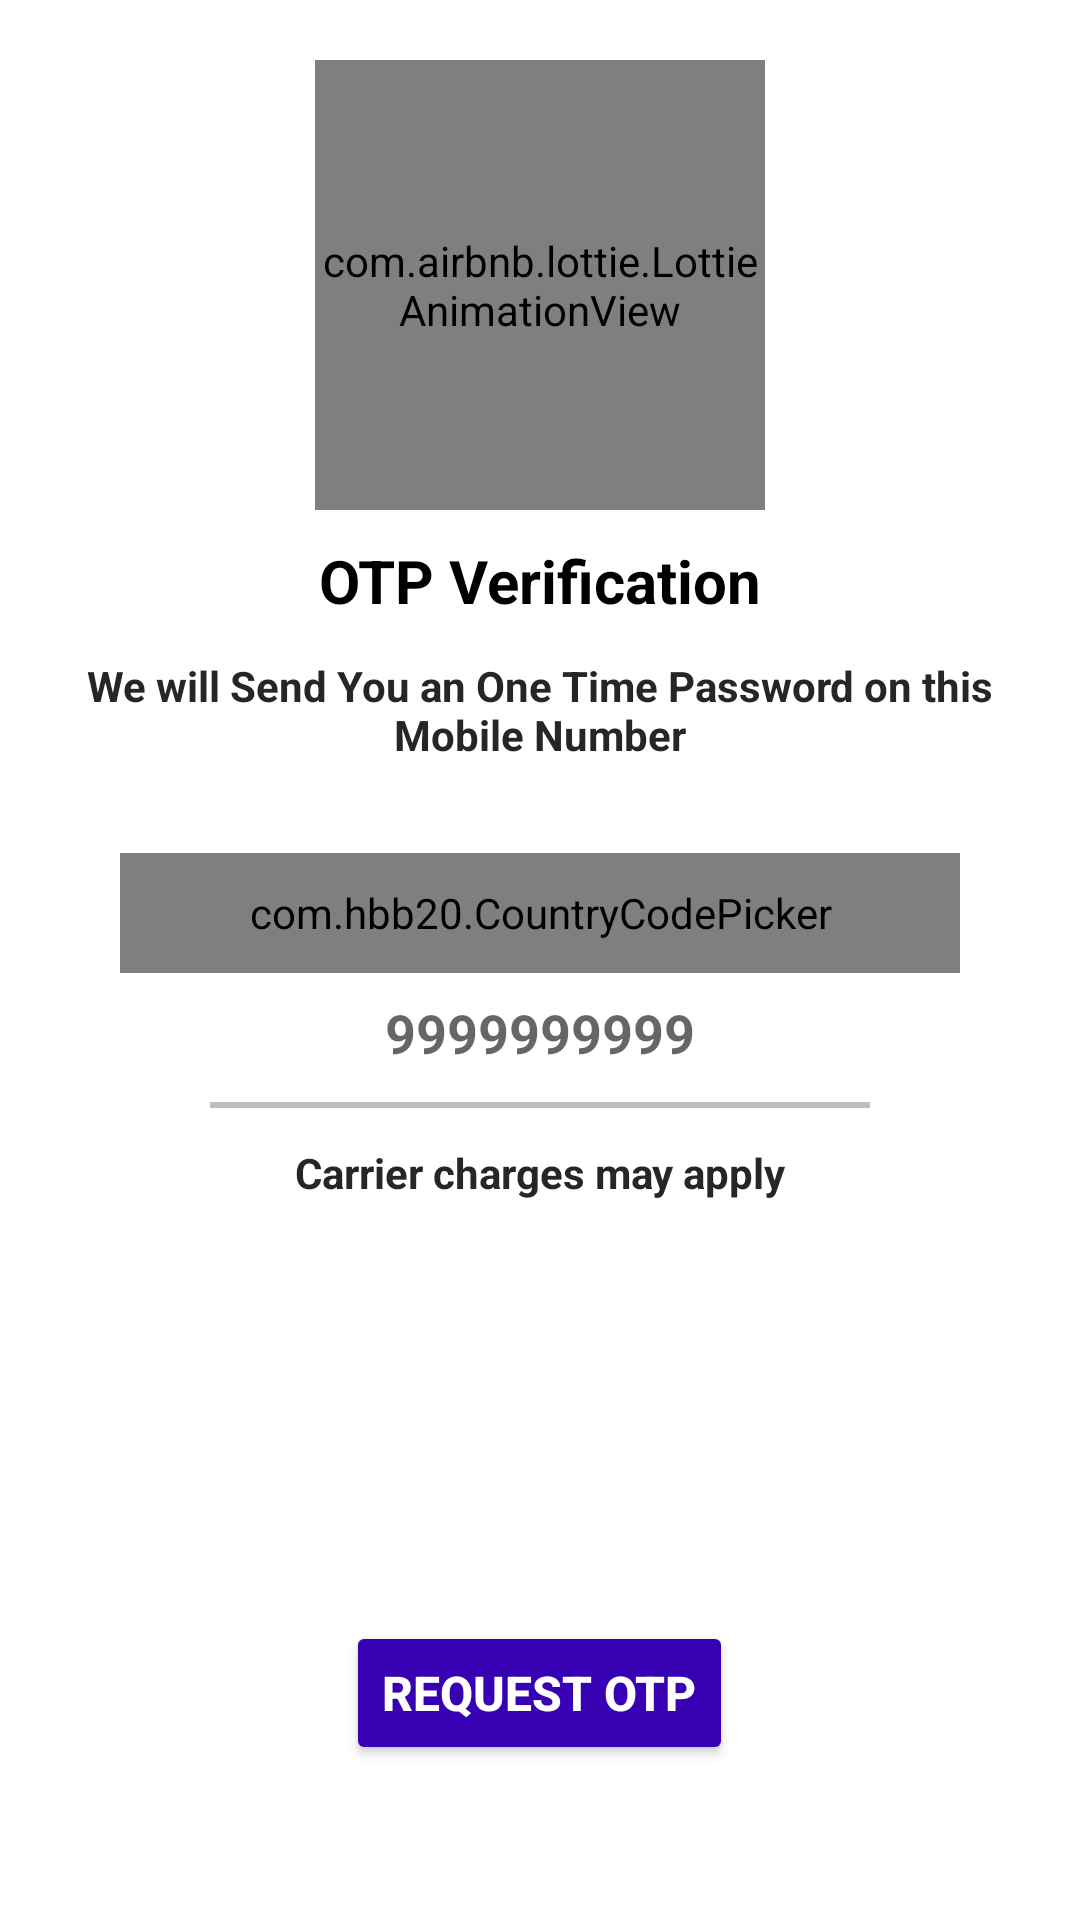

The Android layout XML behind this screen, and the referenced resources:
<!-- AndroidManifest.xml: fallback theme Theme.MaterialComponents.DayNight.NoActionBar -->
<!-- res/layout/activity_enterring_otp.xml -->
<?xml version="1.0" encoding="utf-8"?>
<ScrollView
    xmlns:android="http://schemas.android.com/apk/res/android"
    xmlns:app="http://schemas.android.com/apk/res-auto"
    xmlns:tools="http://schemas.android.com/tools"
    android:layout_width="match_parent"
    android:layout_height="match_parent"
    tools:context="com.shivamsingh.Activities.EnterringOTP"
    android:background="@color/white">

    <LinearLayout
        android:layout_width="match_parent"
        android:layout_height="wrap_content"
        android:gravity="center_horizontal"
        android:layout_marginTop="20dp"
        android:orientation="vertical">


        <com.airbnb.lottie.LottieAnimationView
            android:layout_width="150dp"
            android:layout_height="150dp"
            android:id="@+id/animation_view"
            app:lottie_rawRes="@raw/paper"
            app:lottie_autoPlay="true"
            app:lottie_loop="true"/>


        <TextView
            android:layout_width="wrap_content"
            android:layout_height="wrap_content"
            android:layout_marginTop="10dp"
            android:text="@string/otp_verification"
            android:textColor="@color/black"
            android:textSize="20sp"
            android:textStyle="bold"/>

        <TextView
            android:layout_width="match_parent"
            android:layout_height="wrap_content"
            android:layout_marginStart="10dp"
            android:layout_marginTop="12dp"
            android:textStyle="bold"
            android:layout_marginEnd="10dp"
            android:gravity="center"
            android:text="@string/We_will_Send_You_an_One_Time_Password_on_this_Mobile_Number"
            android:textColor="@color/lighlack"
            android:textSize="14sp"/>



        <RelativeLayout
            android:layout_width="match_parent"
            android:layout_height="wrap_content"
            android:layout_marginTop="30dp"
            android:layout_marginStart="40dp"
            android:layout_marginEnd="40dp"

            android:orientation="horizontal">

            <com.hbb20.CountryCodePicker
                android:id="@+id/ccp"
                android:layout_width="match_parent"
                android:layout_height="40dp"
                android:background="@color/colordivider"
                app:ccpDialog_textColor="@color/white"
                app:ccp_textSize="15dp"
                app:layout_constraintEnd_toStartOf="@+id/inputmobile" />


            <EditText
                android:id="@+id/inputmobile"
                android:layout_width="match_parent"
                android:layout_height="40dp"
                android:layout_marginTop="40dp"
                android:background="@null"
                android:gravity="center"
                android:hint="@string/_9999999999"
                android:imeOptions="actionDone"
                android:importantForAutofill="no"
                android:inputType="number"
                android:textColor="@color/black"
                android:textSize="18sp"
                android:textStyle="bold" />



        </RelativeLayout>

        <View
            android:layout_width="match_parent"
            android:layout_height="2dp"
            android:layout_marginStart="70dp"
            android:layout_marginTop="3dp"
            android:layout_marginEnd="70dp"
            android:background="@color/colordivider"/>

        <TextView
            android:layout_width="match_parent"
            android:layout_height="wrap_content"
            android:layout_marginStart="10dp"
            android:layout_marginTop="12dp"
            android:textStyle="bold"
            android:layout_marginEnd="10dp"
            android:gravity="center"
            android:text="Carrier charges may apply"
            android:textColor="@color/lighlack"
            android:textSize="14sp"/>




        <LinearLayout

            android:gravity="center_horizontal" android:background="@color/white"
            android:layout_width="wrap_content"
            android:layout_height="wrap_content"
            android:layout_gravity="bottom|center_horizontal"
            android:orientation="horizontal"
            tools:ignore="UselessParent">





            <Button
                android:id="@+id/requestotp"
                android:layout_width="wrap_content"
                android:layout_height="wrap_content"
                android:layout_marginTop="140dp"
                android:layout_alignParentBottom="true"
                android:backgroundTint="@color/purple_700"
                android:text="@string/_getotp"
                android:textColor="@color/white"
                android:textSize="16sp"
                android:textStyle="bold" />




        </LinearLayout>




    </LinearLayout>



</ScrollView>
<!-- resources referenced by this layout -->
<resources>
  <color name="black">#FF000000</color>
  <color name="colordivider">#BDBDBD</color>
  <color name="lighlack">#262626</color>
  <color name="purple_700">#FF3700B3</color>
  <color name="white">#FFFFFFFF</color>
  <string name="We_will_Send_You_an_One_Time_Password_on_this_Mobile_Number">We will Send You an One Time Password on this Mobile Number</string>
  <string name="_9999999999">9999999999</string>
  <string name="_getotp">REQUEST OTP</string>
  <string name="otp_verification">OTP Verification</string>
</resources>
